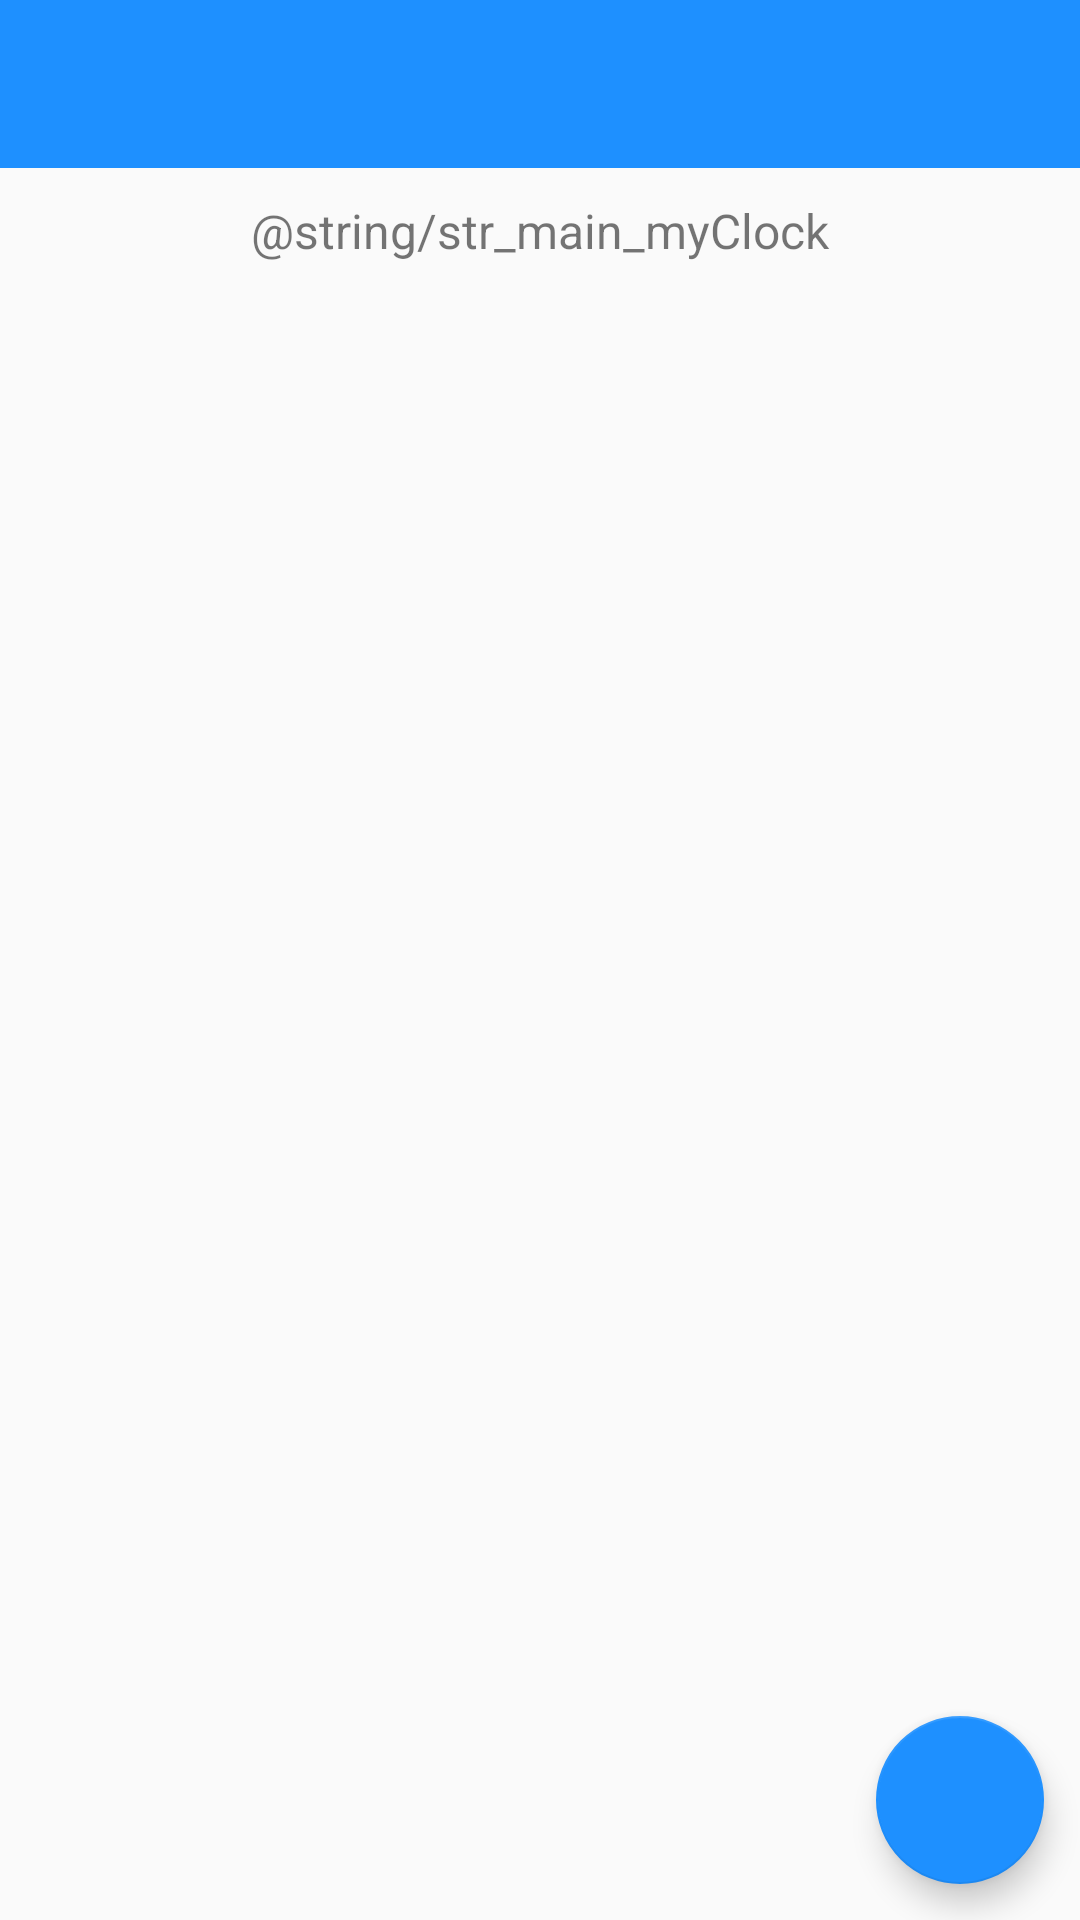

This screen was rendered from an Android layout file. Write that file and the resources it references.
<!-- AndroidManifest.xml: application theme AppTheme -->
<!-- res/layout/activity_main.xml -->
<LinearLayout xmlns:android="http://schemas.android.com/apk/res/android"
    xmlns:app="http://schemas.android.com/apk/res-auto"
    xmlns:tools="http://schemas.android.com/tools"
    android:layout_width="match_parent"
    android:layout_height="match_parent"
    android:orientation="vertical"
    tools:context=".MainActivity">

    <include layout="@layout/tools_toolbar" />

    <TextView
        android:layout_width="match_parent"
        android:layout_height="wrap_content"
        android:layout_marginTop="10dp"
        android:gravity="center_horizontal"
        android:textSize="16sp"
        android:text="@string/str_main_myClock"/>

    <RelativeLayout
        android:layout_width="match_parent"
        android:layout_height="match_parent"
        android:layout_marginTop="10dp">

        <android.support.design.widget.FloatingActionButton
            android:id="@+id/mainActivity_btn_add"
            android:layout_width="wrap_content"
            android:layout_height="wrap_content"
            android:layout_alignParentBottom="true"
            android:layout_alignParentRight="true"
            android:layout_marginBottom="12dp"
            android:layout_marginRight="12dp"
            android:src="@mipmap/fab_add"
            app:backgroundTint="@color/color_theme"
            app:rippleColor="#E6E6FA" />

        <android.support.v7.widget.RecyclerView
            android:id="@+id/mainActivity_recyclerview"
            android:layout_width="match_parent"
            android:layout_height="wrap_content" />
    </RelativeLayout>
</LinearLayout>
<!-- res/layout/tools_toolbar.xml (included above) -->
<?xml version="1.0" encoding="utf-8"?>
<android.support.v7.widget.Toolbar
    xmlns:android="http://schemas.android.com/apk/res/android"
    android:background="@color/color_colorPrimary"
    android:id="@+id/toolbar"
    android:layout_height="wrap_content"
    android:layout_width="match_parent"
    android:minHeight="?attr/actionBarSize" />
<!-- resources referenced by this layout -->
<resources>
  <color name="color_colorPrimary">#1E90FF</color>
  <color name="color_theme">#1E90FF</color>
  <style name="AppTheme" parent="Theme.AppCompat.Light.DarkActionBar">
          
      </style>
</resources>
